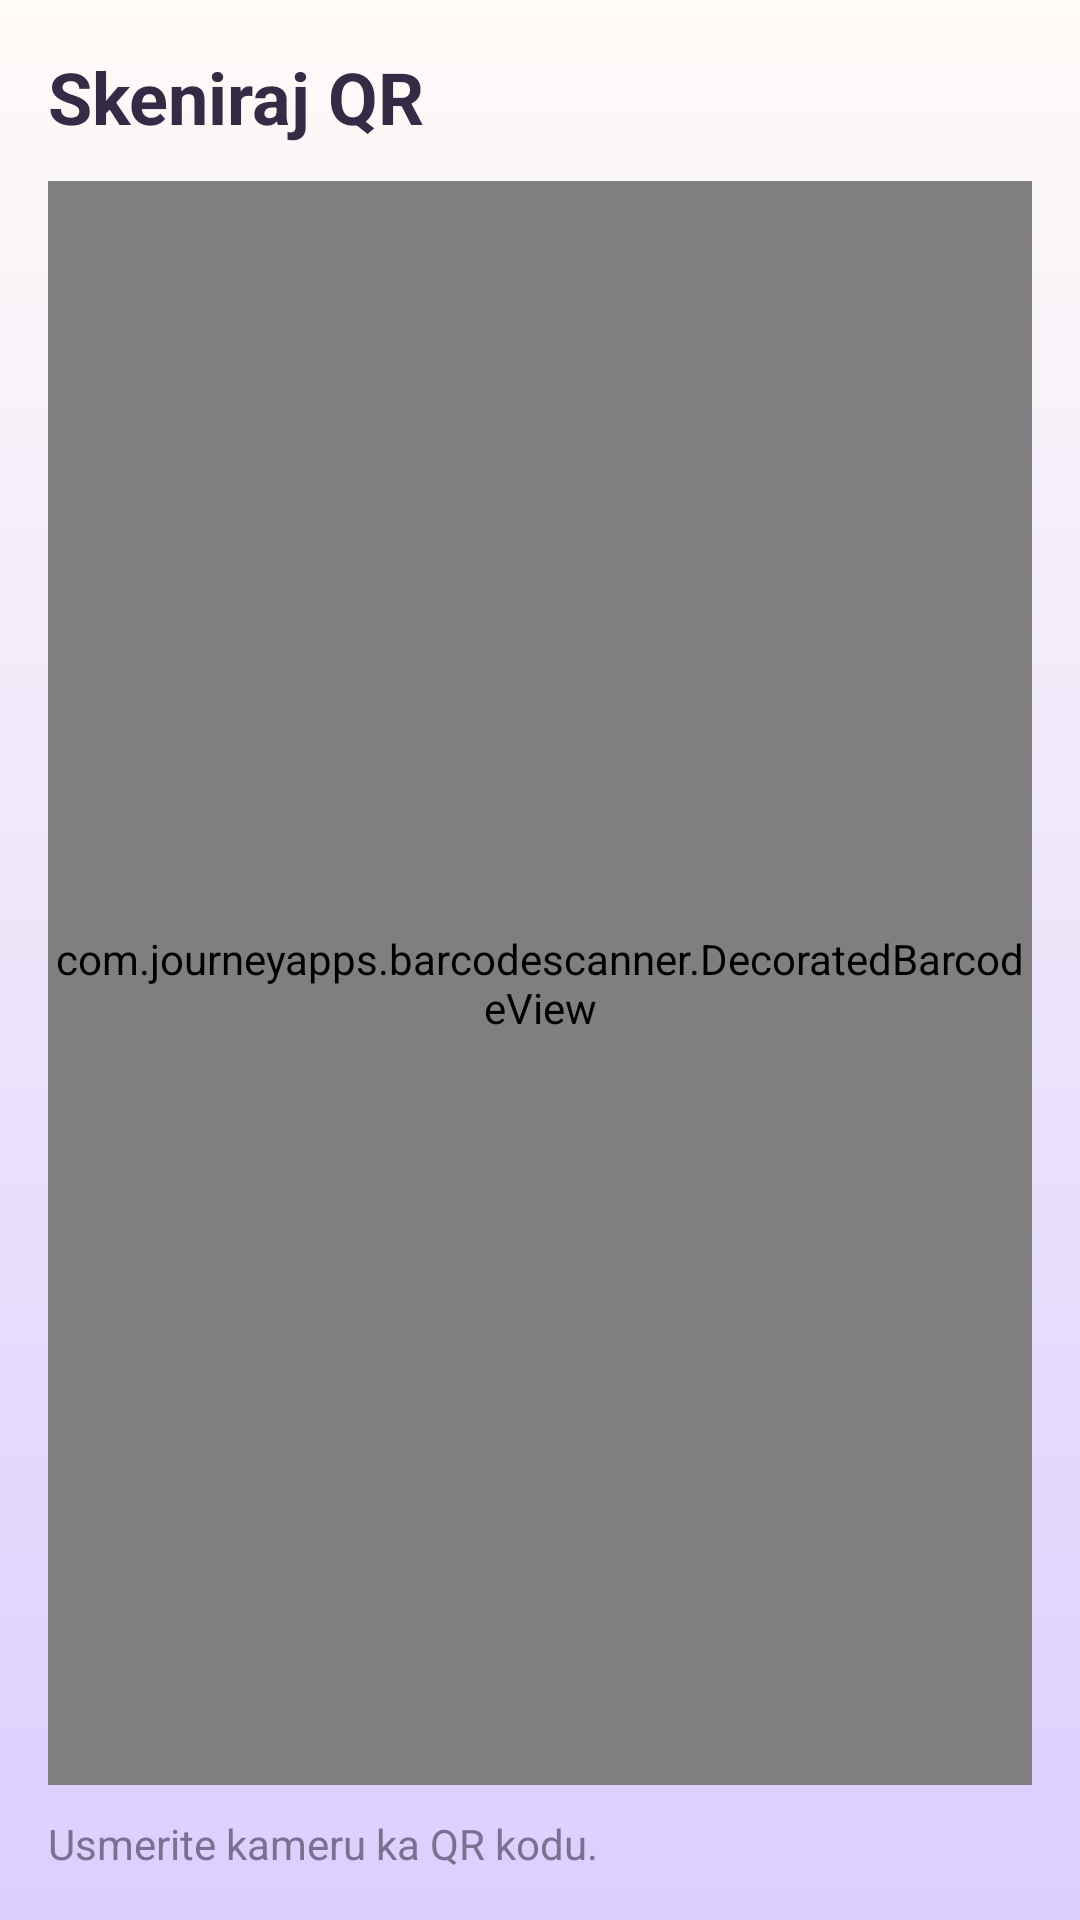

Reconstruct the res/layout file that produces this screen, plus the resources it refers to.
<!-- AndroidManifest.xml: application theme Theme.SlagalicaStudent1KT1 -->
<!-- res/layout/activity_qr_scanner.xml -->
<?xml version="1.0" encoding="utf-8"?>
<LinearLayout xmlns:android="http://schemas.android.com/apk/res/android"
    android:layout_width="match_parent"
    android:layout_height="match_parent"
    android:background="@drawable/bg_screen"
    android:orientation="vertical"
    android:padding="16dp">

    <TextView
        android:layout_width="match_parent"
        android:layout_height="wrap_content"
        android:text="Skeniraj QR"
        android:textColor="@color/text_main"
        android:textSize="24sp"
        android:textStyle="bold" />

    <com.journeyapps.barcodescanner.DecoratedBarcodeView
        android:id="@+id/barcodeScanner"
        android:layout_width="match_parent"
        android:layout_height="0dp"
        android:layout_marginTop="12dp"
        android:layout_weight="1" />

    <TextView
        android:id="@+id/tvQrStatus"
        android:layout_width="match_parent"
        android:layout_height="wrap_content"
        android:layout_marginTop="10dp"
        android:text="Usmerite kameru ka QR kodu."
        android:textColor="@color/text_muted" />
</LinearLayout>
<!-- resources referenced by this layout -->
<resources>
  <color name="text_main">#352B45</color>
  <color name="text_muted">#7C7092</color>
  <!-- drawable bg_screen (drawable) -->
  ﻿<?xml version="1.0" encoding="utf-8"?>
  <shape xmlns:android="http://schemas.android.com/apk/res/android" android:shape="rectangle">
      <gradient
          android:angle="270"
          android:startColor="@color/cream_bg"
          android:endColor="@color/lavender_soft" />
  </shape>
  <style name="Theme.SlagalicaStudent1KT1" parent="Theme.MaterialComponents.DayNight.NoActionBar">
          <item name="colorPrimary">@color/pink_primary</item>
          <item name="colorPrimaryVariant">@color/pink_dark</item>
          <item name="colorSecondary">@color/mint_secondary</item>
          <item name="android:statusBarColor" tools:targetApi="l">@color/pink_dark</item>
          <item name="android:windowBackground">@color/screen_bg</item>
      </style>
  <color name="cream_bg">#FFFBF8</color>
  <color name="lavender_soft">#DCCEFF</color>
  <color name="pink_primary">#EE9EC6</color>
  <color name="pink_dark">#D97CB0</color>
  <color name="mint_secondary">#C7B2FF</color>
  <color name="screen_bg">#FFFBF8</color>
</resources>
